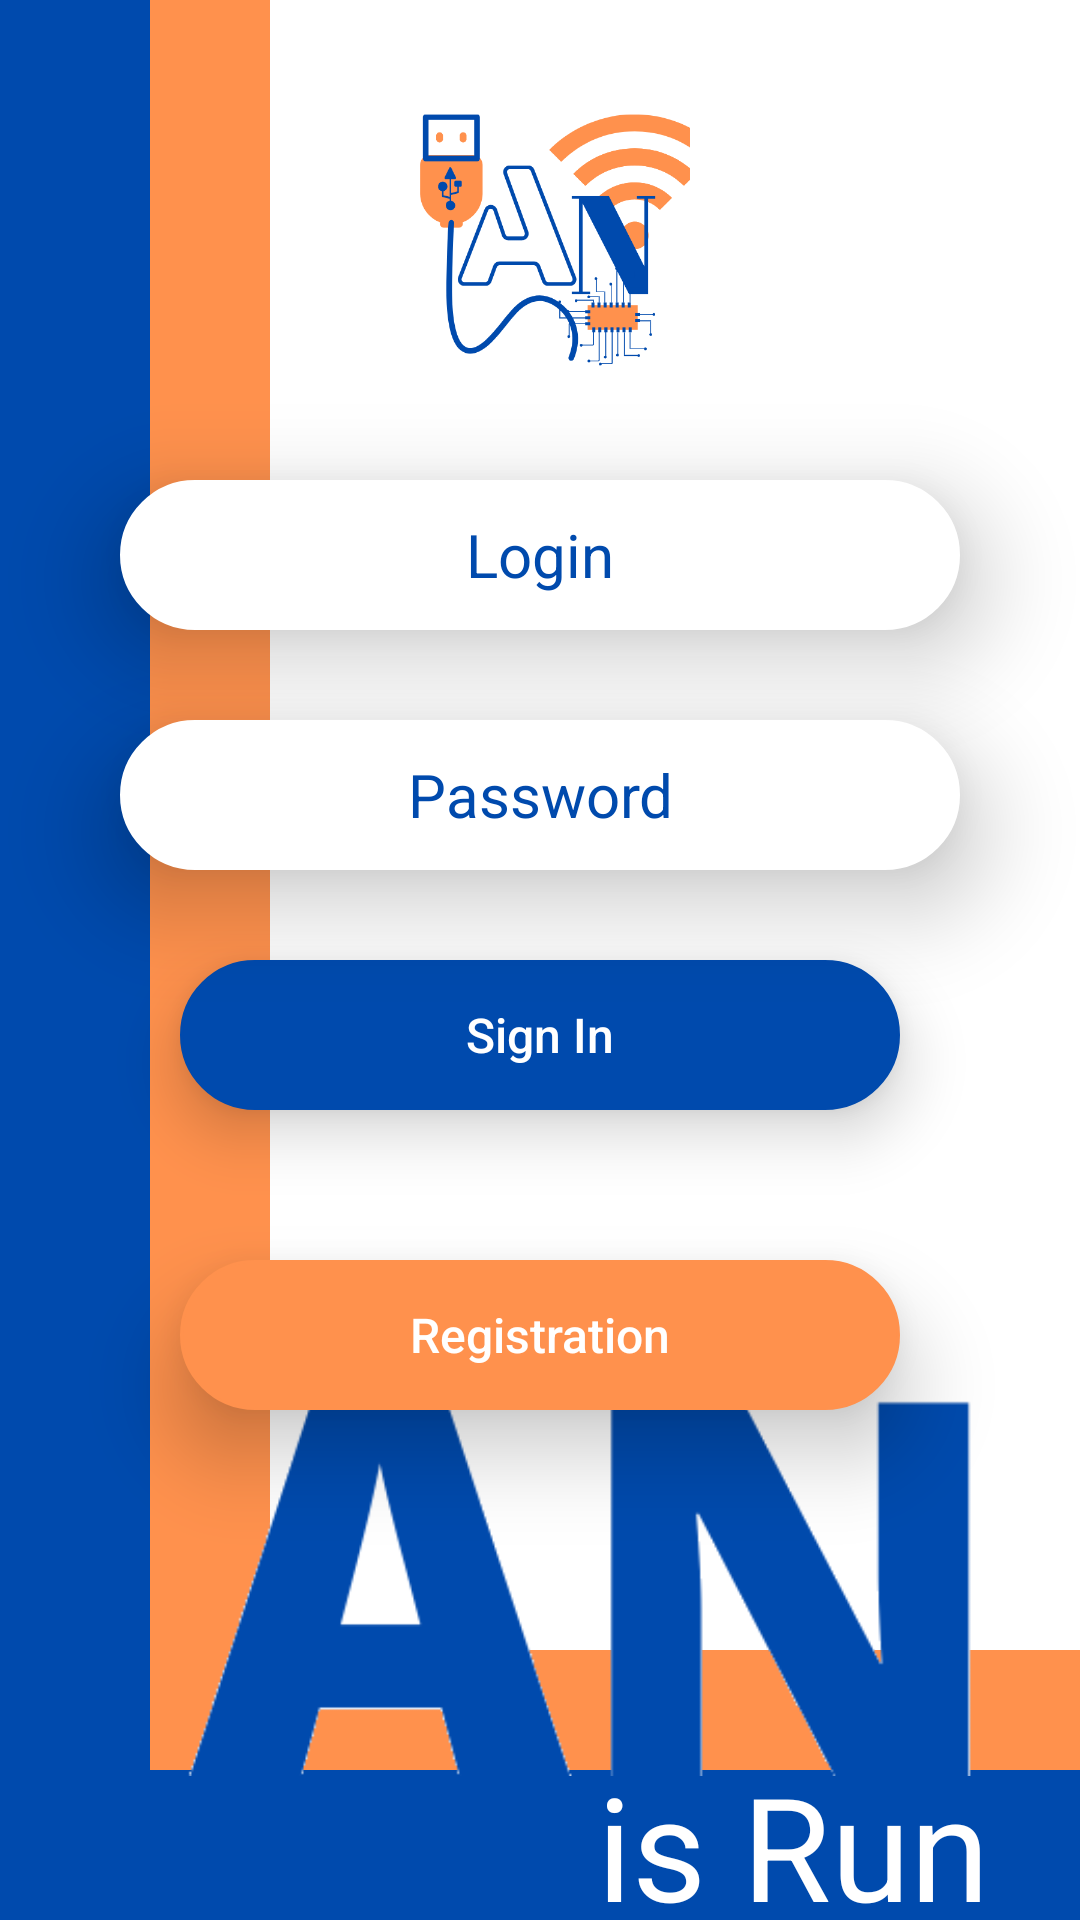

Write the Android layout XML for this screen, with the resource values it uses.
<!-- AndroidManifest.xml: application theme Theme.LANIsRun -->
<!-- res/layout/activity_main.xml -->
<?xml version="1.0" encoding="utf-8"?>
<androidx.constraintlayout.widget.ConstraintLayout xmlns:android="http://schemas.android.com/apk/res/android"
    xmlns:app="http://schemas.android.com/apk/res-auto"
    xmlns:tools="http://schemas.android.com/tools"
    android:layout_width="match_parent"
    android:layout_height="match_parent"
    android:background="@color/white"
    tools:context=".MainActivity">

    <ImageView
        android:id="@+id/imageView1"
        android:layout_width="0dp"
        android:layout_height="50dp"
        android:background="@drawable/blue_rectangle"
        app:layout_constraintBottom_toBottomOf="parent"
        app:layout_constraintEnd_toEndOf="parent"
        app:layout_constraintStart_toEndOf="@+id/imageView2"
        app:srcCompat="@drawable/blue_rectangle" />

    <ImageView
        android:id="@+id/imageView2"
        android:layout_width="50dp"
        android:layout_height="0dp"
        android:background="@drawable/blue_rectangle"
        app:layout_constraintBottom_toBottomOf="parent"
        app:layout_constraintStart_toStartOf="parent"
        app:layout_constraintTop_toTopOf="parent"
        app:srcCompat="@drawable/blue_rectangle" />

    <ImageView
        android:id="@+id/imageView3"
        android:layout_width="40dp"
        android:layout_height="0dp"
        android:background="@drawable/orange_rectangle"
        app:layout_constraintBottom_toTopOf="@+id/imageView1"
        app:layout_constraintStart_toEndOf="@+id/imageView2"
        app:layout_constraintTop_toTopOf="parent"
        app:srcCompat="@drawable/orange_rectangle" />

    <ImageView
        android:id="@+id/imageView4"
        android:layout_width="0dp"
        android:layout_height="40dp"
        android:background="@drawable/orange_rectangle"
        app:layout_constraintBottom_toTopOf="@+id/imageView1"
        app:layout_constraintEnd_toEndOf="parent"
        app:layout_constraintStart_toEndOf="@+id/imageView3"
        app:srcCompat="@drawable/orange_rectangle" />

    <ImageView
        android:id="@+id/imageView5"
        android:layout_width="283dp"
        android:layout_height="126dp"
        android:layout_marginBottom="48dp"
        app:layout_constraintBottom_toBottomOf="parent"
        app:layout_constraintStart_toEndOf="@+id/imageView2"
        app:srcCompat="@drawable/login_window_an" />

    <TextView
        android:id="@+id/textView1"
        android:layout_width="wrap_content"
        android:layout_height="wrap_content"
        android:layout_marginEnd="30dp"
        android:text="is Run"
        android:textColor="@color/white"
        android:textSize="48sp"
        app:layout_constraintBottom_toBottomOf="parent"
        app:layout_constraintEnd_toEndOf="parent"
        app:layout_constraintTop_toTopOf="@+id/imageView1" />

    <ImageView
        android:id="@+id/imageView6"
        android:layout_width="100dp"
        android:layout_height="100dp"
        android:layout_marginTop="30dp"
        app:layout_constraintEnd_toEndOf="parent"
        app:layout_constraintStart_toStartOf="parent"
        app:layout_constraintTop_toTopOf="parent"
        app:srcCompat="@drawable/amblem" />

    <EditText
        android:id="@+id/login"
        android:layout_width="0dp"
        android:layout_height="50dp"
        android:layout_marginStart="40dp"
        android:layout_marginTop="30dp"
        android:layout_marginEnd="40dp"
        android:background="@drawable/edit_text_in_login_window"
        android:elevation="10dp"
        android:hint="@string/login"
        android:maxLength="25"
        android:text=""
        android:textAlignment="center"
        android:textColor="@color/colorLoginBlue"
        android:textColorHint="@color/colorLoginBlue"
        android:textSize="20sp"
        android:translationZ="10dp"
        app:layout_constraintEnd_toEndOf="parent"
        app:layout_constraintStart_toStartOf="parent"
        app:layout_constraintTop_toBottomOf="@+id/imageView6" />

    <EditText
        android:id="@+id/password"
        android:layout_width="0dp"
        android:layout_height="50dp"
        android:layout_marginStart="40dp"
        android:layout_marginTop="30dp"
        android:layout_marginEnd="40dp"
        android:background="@drawable/edit_text_in_login_window"
        android:elevation="10dp"
        android:hint="@string/password"
        android:maxLength="25"
        android:text=""
        android:textAlignment="center"
        android:textColor="@color/colorLoginBlue"
        android:textColorHint="@color/colorLoginBlue"
        android:textSize="20sp"
        android:translationZ="10dp"
        app:layout_constraintEnd_toEndOf="parent"
        app:layout_constraintStart_toStartOf="parent"
        app:layout_constraintTop_toBottomOf="@+id/login" />

    <Button
        android:id="@+id/signInButton"
        android:layout_width="0dp"
        android:layout_height="50dp"
        android:layout_marginStart="60dp"
        android:layout_marginTop="30dp"
        android:layout_marginEnd="60dp"
        android:background="@drawable/button_in_login_window"
        android:elevation="10dp"
        android:onClick="clickOnSignIn"
        android:text="@string/signIn"
        android:textAllCaps="false"
        android:textColor="@color/white"
        android:textSize="16sp"
        android:translationZ="10dp"
        app:layout_constraintEnd_toEndOf="parent"
        app:layout_constraintHorizontal_bias="0.0"
        app:layout_constraintStart_toStartOf="parent"
        app:layout_constraintTop_toBottomOf="@+id/password" />

    <Button
        android:id="@+id/registerButton"
        android:layout_width="0dp"
        android:layout_height="50dp"
        android:layout_marginStart="60dp"
        android:layout_marginTop="50dp"
        android:layout_marginEnd="60dp"
        android:background="@drawable/button_in_login_window_orange"
        android:elevation="5dp"
        android:onClick="clickOnStartRegisterActivity"
        android:text="@string/register"
        android:textAllCaps="false"
        android:textColor="@color/white"
        android:textSize="16sp"
        android:translationZ="15dp"
        app:layout_constraintEnd_toEndOf="parent"
        app:layout_constraintHorizontal_bias="0.0"
        app:layout_constraintStart_toStartOf="parent"
        app:layout_constraintTop_toBottomOf="@+id/signInButton" />

</androidx.constraintlayout.widget.ConstraintLayout>
<!-- resources referenced by this layout -->
<resources>
  <color name="colorLoginBlue">#004AAD</color>
  <color name="white">#FFFFFFFF</color>
  <!-- drawable amblem: png bitmap (drawable-v24, 30806 bytes) -->
  <!-- drawable blue_rectangle: png bitmap (drawable-v24, 3251 bytes) -->
  <!-- drawable button_in_login_window (drawable) -->
  <?xml version="1.0" encoding="utf-8"?>
  <selector
      xmlns:android="http://schemas.android.com/apk/res/android">
      <item>
          <shape>
              <stroke android:width="1dip" android:color="@color/colorLoginBlue"/>
              <solid android:color="@color/colorLoginBlue"/>
              <corners android:radius="250dip" />
          </shape>
      </item>
  </selector>
  <!-- drawable button_in_login_window_orange (drawable) -->
  <?xml version="1.0" encoding="utf-8"?>
  <selector
      xmlns:android="http://schemas.android.com/apk/res/android">
      <item>
          <shape>
              <stroke android:width="1dip" android:color="@color/colorRegisterOrange"/>
              <solid android:color="@color/colorRegisterOrange"/>
              <corners android:radius="250dip" />
          </shape>
      </item>
  </selector>
  <!-- drawable edit_text_in_login_window (drawable) -->
  <?xml version="1.0" encoding="utf-8"?>
  <selector
      xmlns:android="http://schemas.android.com/apk/res/android">
      <item>
          <shape>
              <stroke android:width="1dip" android:color="@color/white"/>
              <solid android:color="@color/white"/>
              <corners android:radius="250dip" />
          </shape>
      </item>
  
  
  </selector>
  <!-- drawable login_window_an: png bitmap (drawable-v24, 7673 bytes) -->
  <!-- drawable orange_rectangle: png bitmap (drawable-v24, 3251 bytes) -->
  <string name="login">Login</string>
  <string name="password">Password</string>
  <string name="register">Registration</string>
  <string name="signIn">Sign In</string>
  <style name="Theme.LANIsRun" parent="Theme.AppCompat.Light.NoActionBar">
          
          <item name="windowNoTitle">true</item>
          <item name="windowActionBar">false</item>
          <item name="android:windowFullscreen">false</item>
          <item name="android:navigationBarColor">@color/colorLoginBlue</item>
          <item name="colorButtonNormal">@color/colorRegisterOrange</item>
          <item name="android:statusBarColor" tools:targetApi="l">@color/colorLoginBlue</item>
      </style>
  <color name="colorRegisterOrange">#FF914D</color>
</resources>
